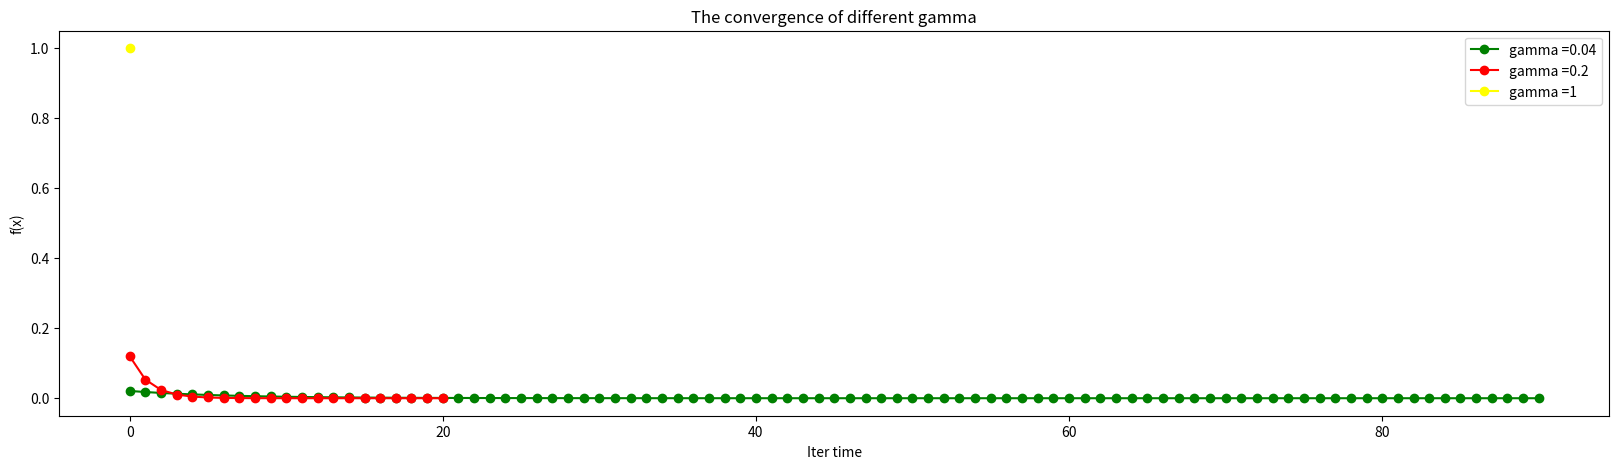
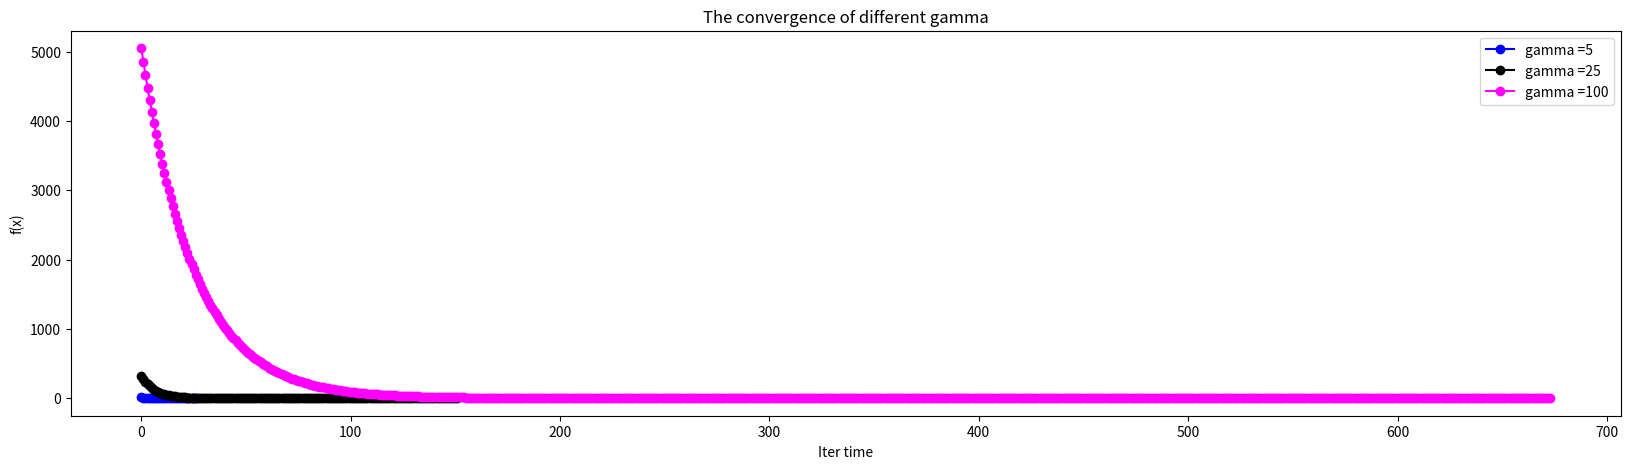

The script that saved these images, in order:
import numpy as np
import matplotlib.pyplot as plt

# 定义目标函数及其梯度
def f(x, gamma):
    return 0.5 * (x[0]**2 + gamma * x[1]**2)

def grad_f(x, gamma):
    res = [x[0],gamma * x[1]]
    return res

def gradient_descent(Max_iter,gamma):
    y_plot = []
    epsilon = 1e-8
    x = [gamma,1]
    y = f(x,gamma)
    y_plot.append(y)
    t = 2 / (1 + gamma)
    iteration_count = 0
    converge_time = Max_iter
    while(iteration_count < Max_iter):
        gradient = grad_f(x,gamma)
        for i in range(len(gradient)):
            gradient[i] = gradient[i] * t

        for i in range(len(gradient)):
            x[i] = x[i] - gradient[i]

        y = f(x,gamma)
        iteration_count += 1
        if(y < epsilon):
            converge_time = iteration_count
            break
        y_plot.append(y)


    return y_plot, converge_time

if __name__ == '__main__':
    plt.figure(1,figsize=(20, 5))
    gamma_list = [0.04,0.2,1]
    max_iter = 5000
    color = ['green', 'red', 'yellow']
    legend = []
    for i in range(len(gamma_list)):
        y,converge_time = gradient_descent(max_iter,gamma_list[i])
        print('gamma = ',gamma_list[i],end='    ')
        print('converge time = ',converge_time)
        legend.append('gamma =' + str(gamma_list[i]))
        plt.plot(y, color = color[i], marker = 'o',linestyle = '-')
    plt.xlabel("Iter time")
    plt.ylabel("f(x)")
    plt.legend(legend)
    plt.title("The convergence of different gamma")
    plt.show()

    plt.figure(2, figsize=(20, 5))
    gamma_list = [5,25,100]
    color = ['blue', 'black', 'fuchsia']
    legend = []
    for i in range(len(gamma_list)):
        y,converge_time = gradient_descent(max_iter, gamma_list[i])
        print('gamma = ',gamma_list[i],end='    ')
        print('converge time = ',converge_time)
        legend.append('gamma =' + str(gamma_list[i]))
        plt.plot(y, color=color[i], marker='o', linestyle='-')
    plt.xlabel("Iter time")
    plt.ylabel("f(x)")
    plt.legend(legend)
    plt.title("The convergence of different gamma")
    plt.show()


